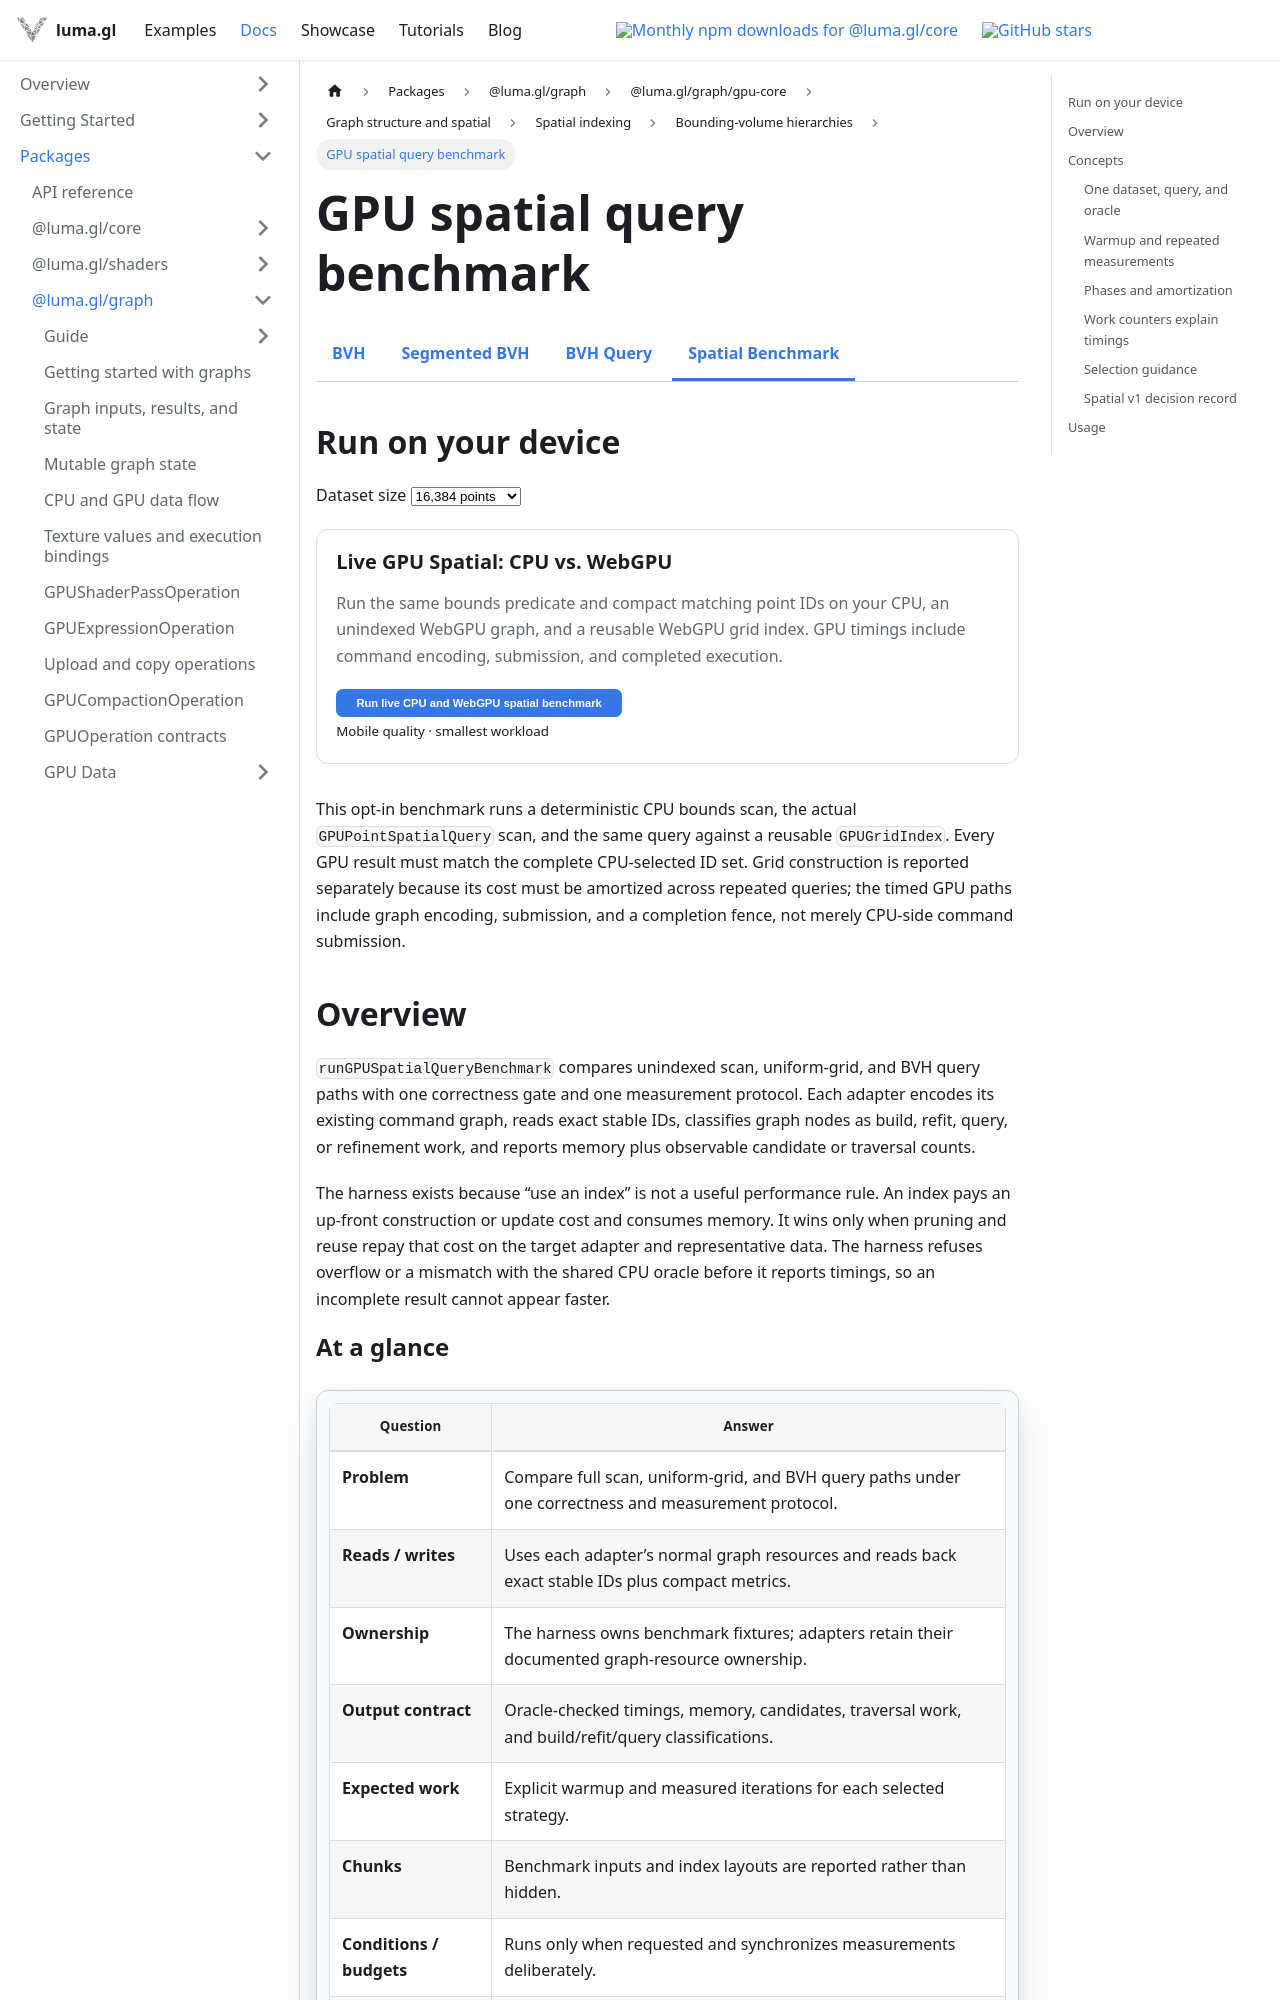

repository: visgl/luma.gl · page: next/docs/api-reference/experimental/gpu-core/gpu-spatial-query-benchmark.html · generator: docusaurus

import {GPUCoreDocsTabs} from '@site/src/components/docs/gpu-core-docs-tabs';
import {GPUOperationContract} from '@site/src/components/docs/gpu-operation-contract';
import {SpatialBenchmark} from '@site/src/components/docs/spatial-benchmark';

# GPU spatial query benchmark

<GPUCoreDocsTabs active="spatial-benchmark" />

## Run on your device

<SpatialBenchmark />

This opt-in benchmark runs a deterministic CPU bounds scan, the actual
`GPUPointSpatialQuery` scan, and the same query against a reusable `GPUGridIndex`. Every GPU result
must match the complete CPU-selected ID set. Grid construction is reported separately because its
cost must be amortized across repeated queries; the timed GPU paths include graph encoding,
submission, and a completion fence, not merely CPU-side command submission.

## Overview

`runGPUSpatialQueryBenchmark` compares unindexed scan, uniform-grid, and BVH query paths with one
correctness gate and one measurement protocol. Each adapter encodes its existing command graph,
reads exact stable IDs, classifies graph nodes as build, refit, query, or refinement work, and
reports memory plus observable candidate or traversal counts.

The harness exists because “use an index” is not a useful performance rule. An index pays an
up-front construction or update cost and consumes memory. It wins only when pruning and reuse repay
that cost on the target adapter and representative data. The harness refuses overflow or a mismatch
with the shared CPU oracle before it reports timings, so an incomplete result cannot appear faster.

<GPUOperationContract operation="gpu-spatial-query-benchmark" />

## Concepts

### One dataset, query, and oracle

All three paths must consume the same logical records and query. The application computes expected
stable IDs on the CPU, then each GPU adapter returns its exact IDs through `readResult`. Result order
is ignored because parallel compaction is unordered; duplicates, omissions, extra IDs, and overflow
still fail the run.

Grid candidates must be followed by the same exact predicate used by the scan. BVH leaf bounds are
exact only for axis-aligned-bounds queries; another shape needs the same final predicate too. This
keeps broad-phase quality separate from answer correctness.
